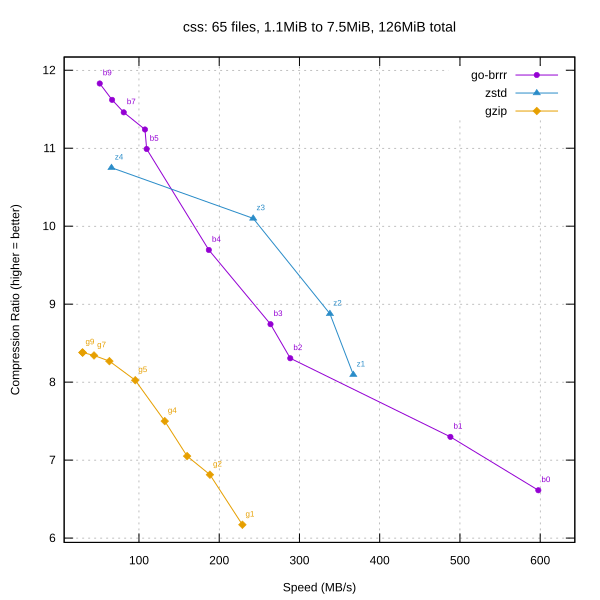

Values plotted in this chart, from the file beside it:
library, level, speed_mbps, ratio
go-brrr, 0, 597.7, 6.613
go-brrr, 1, 488.1, 7.298
go-brrr, 2, 288.6, 8.306
go-brrr, 3, 263.9, 8.743
go-brrr, 4, 187.1, 9.695
go-brrr, 5, 109.6, 10.99
go-brrr, 6, 107.5, 11.24
go-brrr, 7, 81.01, 11.46
go-brrr, 8, 66.51, 11.62
go-brrr, 9, 51.09, 11.83
zstd, 1, 367.1, 8.096
zstd, 2, 338, 8.877
zstd, 3, 242.3, 10.1
zstd, 4, 65.75, 10.75
gzip, 1, 228.9, 6.171
gzip, 2, 188.4, 6.813
gzip, 3, 160, 7.051
gzip, 4, 132.1, 7.5
gzip, 5, 95.37, 8.024
gzip, 6, 63.17, 8.269
gzip, 7, 43.98, 8.342
gzip, 8, 29.98, 8.379
gzip, 9, 29.49, 8.38
